Labelled photos from "Augmented Dataset", an image-classification folder in Vipransh-Agarwal/Parkinsons-Detector. The possible labels are: healthy, parkinson.

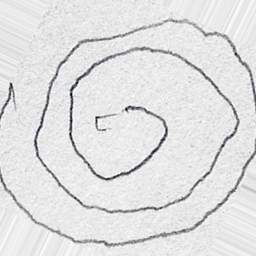
Label: parkinson

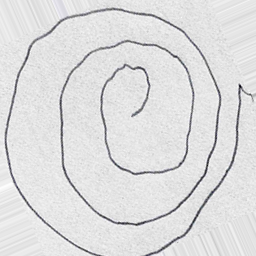
Label: parkinson

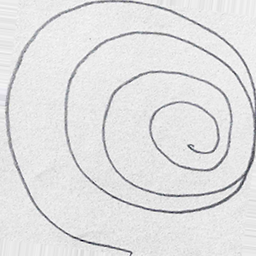
Label: healthy

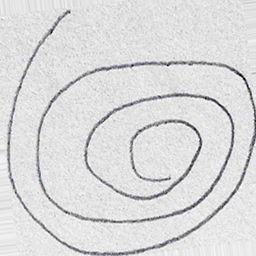
Label: healthy

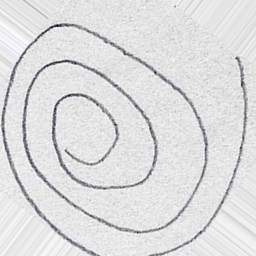
Label: healthy

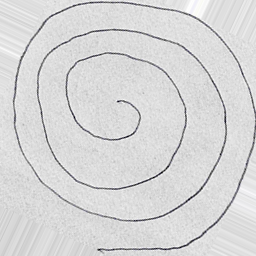
Label: parkinson
